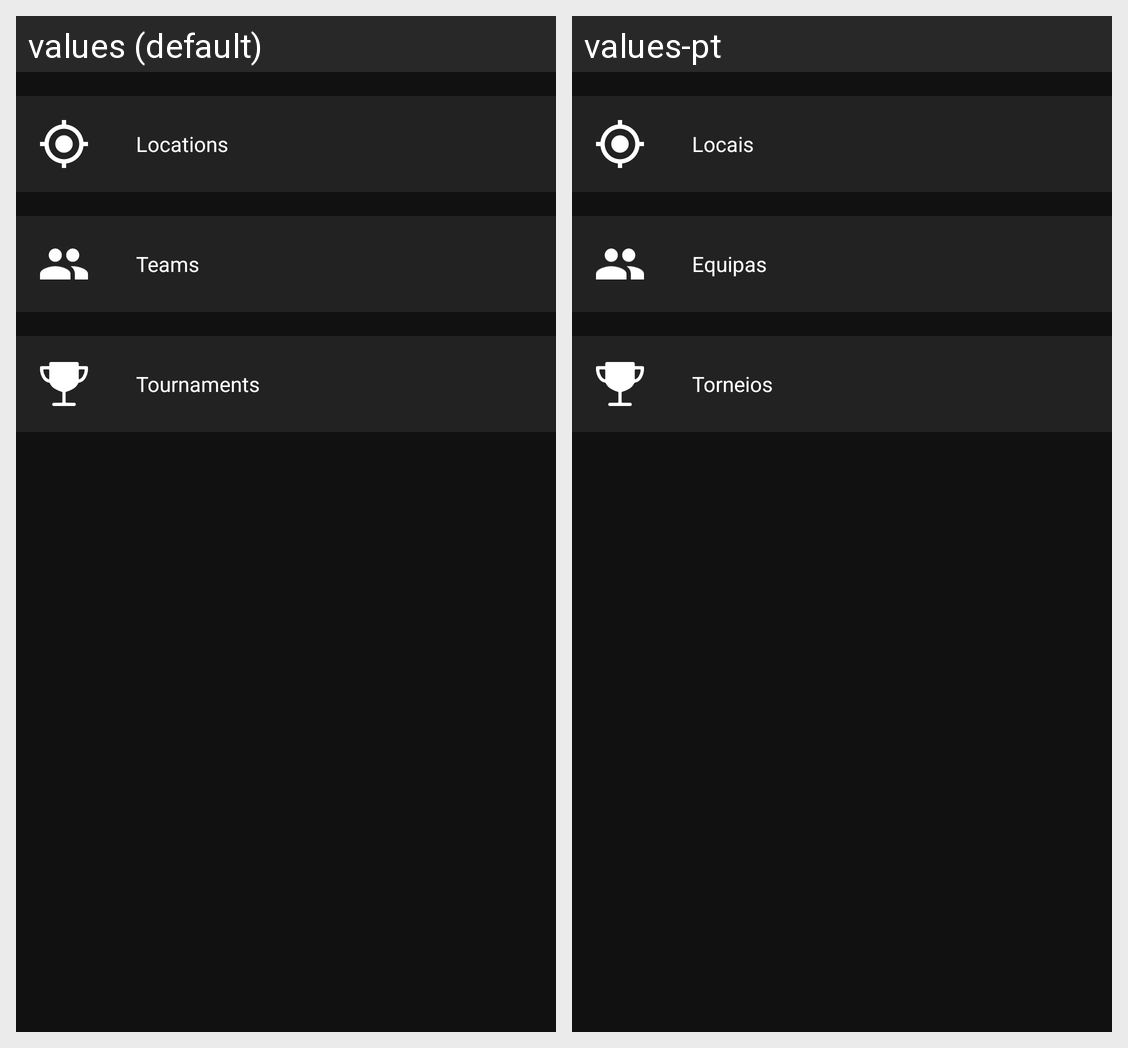

Locale-by-locale string values for the Android screen shown in this grid:
Android screen res/layout/activity_manage.xml rendered under 2 locales, left to right: values (default), values-pt. Device: Nexus 5 (rendered at 1080×1920; each locale shown at half size, 540×960, under a caption strip naming it); theme AppTheme.
Strings drawn on this screen, with the default value and each locale's value (text and hints the layout hard-codes, and strings that could not be matched under every locale, appear in the picture but are not listed):

locations
  values: Locations
  values-pt: Locais

teams_capitalized
  values: Teams
  values-pt: Equipas

tournaments
  values: Tournaments
  values-pt: Torneios
